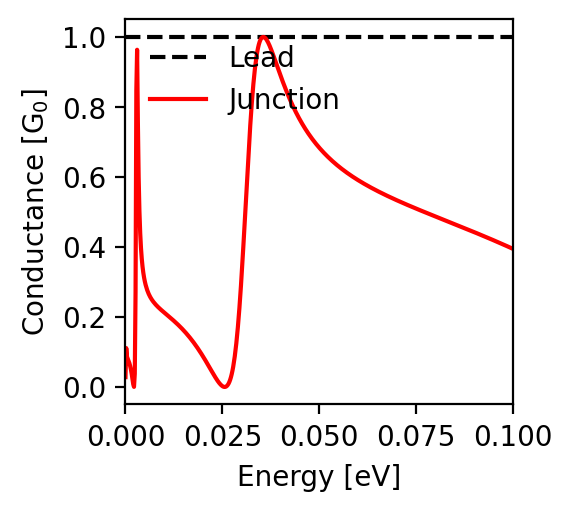

Values plotted in this chart, from the file beside it:
energy; conductance
-0.1; 0.395
-0.0998; 0.396
-0.0996; 0.397
-0.0994; 0.398
-0.0992; 0.399
-0.099; 0.4
-0.0988; 0.401
-0.0986; 0.402
-0.0984; 0.403
-0.0982; 0.404
-0.098; 0.405
-0.0978; 0.405
-0.0976; 0.406
-0.0974; 0.407
-0.0972; 0.408
-0.097; 0.409
-0.0968; 0.41
-0.0966; 0.411
-0.0964; 0.412
-0.0962; 0.413
-0.096; 0.414
-0.0958; 0.415
-0.0956; 0.416
-0.0954; 0.417
-0.0952; 0.418
-0.095; 0.419
-0.0948; 0.42
-0.0946; 0.421
-0.0944; 0.422
-0.0942; 0.423
-0.094; 0.424
-0.0938; 0.425
-0.0936; 0.426
-0.0934; 0.427
-0.0932; 0.427
-0.093; 0.428
-0.0928; 0.429
-0.0926; 0.43
-0.0924; 0.431
-0.0922; 0.432
-0.092; 0.433
-0.0918; 0.434
-0.0916; 0.435
-0.0914; 0.436
-0.0912; 0.437
-0.091; 0.438
-0.0908; 0.439
-0.0906; 0.44
-0.0904; 0.44
-0.0902; 0.441
-0.09; 0.442
-0.0898; 0.443
-0.0896; 0.444
-0.0894; 0.445
-0.0892; 0.446
-0.089; 0.447
-0.0888; 0.448
-0.0886; 0.449
-0.0884; 0.45
-0.0882; 0.45
... 941 more rows
